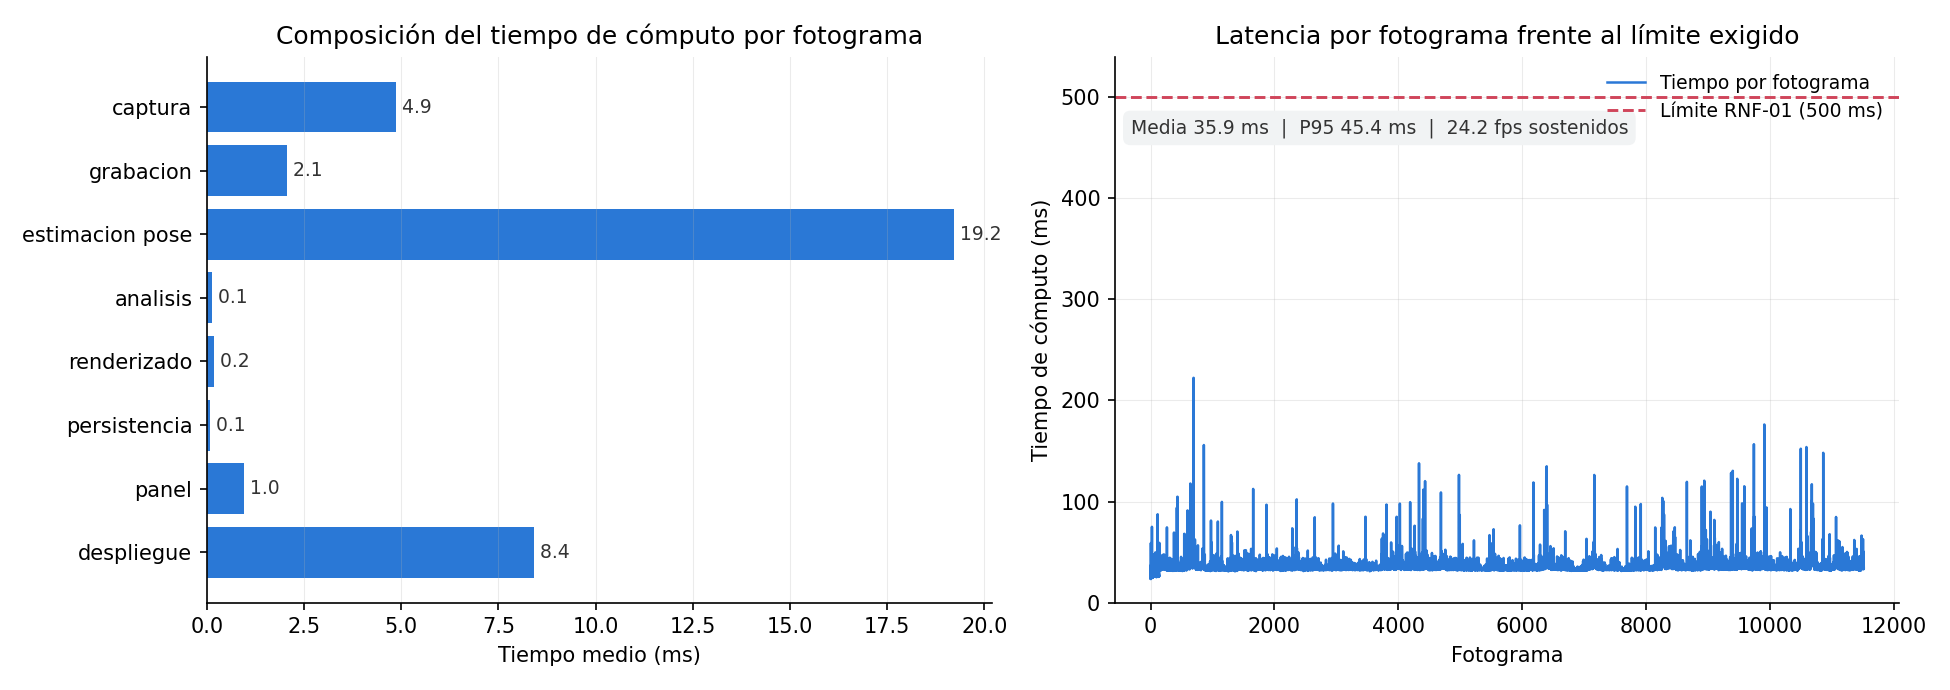

Data behind this chart, as committed beside it:
fotograma, captura_ms, grabacion_ms, estimacion_pose_ms, analisis_ms, renderizado_ms, persistencia_ms, panel_ms, despliegue_ms, total_ms
0, 58.77, 0.448, 17.68, 1.288, 0.969, 2.530, 0.003, 39.35, 116.3
1, 7.694, 0.968, 12.6, 0.144, 0.184, 0.600, 0.003, 8.515, 29.78
2, 6.018, 0.595, 11.17, 0.124, 0.142, 0.651, 0.002, 8.437, 26.22
3, 7.049, 0.544, 10.94, 0.122, 0.142, 0.002, 0.002, 8.324, 26.86
4, 5.336, 0.565, 11.36, 0.111, 0.142, 0.002, 0.002, 8.635, 25.89
5, 4.255, 0.127, 11.39, 0.111, 0.140, 0.002, 0.002, 8.229, 24
6, 6.167, 0.414, 10.7, 0.103, 0.141, 0.002, 0.002, 8.435, 25.71
7, 5.374, 0.341, 11.14, 0.129, 0.150, 0.002, 0.003, 8.325, 25.19
8, 8.856, 1.663, 17.53, 0.117, 0.151, 0.002, 0.001, 8.749, 36.81
9, 5.829, 0.175, 11.31, 0.116, 0.149, 0.002, 0.002, 8.230, 25.55
10, 4.482, 0.128, 10.44, 0.131, 0.172, 0.877, 0.001, 8.194, 23.25
11, 5.233, 33.87, 11.38, 0.086, 0.165, 0.002, 0.001, 8.438, 58.92
12, 5.114, 2.352, 10.94, 0.106, 0.156, 0.002, 0.002, 8.126, 26.54
13, 5.149, 2.073, 10.49, 0.158, 0.158, 0.002, 0.001, 8.441, 26.16
14, 5.373, 1.992, 10.66, 0.126, 0.158, 0.002, 0.004, 8.026, 26.05
15, 5.417, 1.909, 10.58, 0.127, 0.157, 0.002, 0.001, 7.972, 25.88
16, 5.536, 1.771, 10.75, 0.127, 0.160, 0.002, 0.002, 8.184, 26.24
17, 6.204, 2.316, 11, 0.128, 0.160, 0.002, 0.001, 8.067, 27.59
18, 4.944, 1.946, 10.88, 0.127, 0.159, 0.002, 0.001, 8.179, 25.95
19, 4.446, 1.949, 10.81, 0.136, 0.161, 0.002, 0.001, 8.040, 25.25
20, 4.917, 2.026, 10.44, 0.115, 0.158, 0.002, 0.001, 8.182, 25.57
21, 4.507, 1.868, 10.58, 0.115, 0.158, 0.002, 0.001, 8.150, 25.1
22, 4.272, 1.762, 10.61, 0.123, 0.158, 0.002, 0.002, 8.209, 24.85
23, 5.390, 2.263, 10.57, 0.141, 0.164, 0.003, 0.001, 8.163, 26.39
24, 4.053, 1.898, 11.28, 0.132, 0.157, 0.002, 0.002, 8.194, 25.43
25, 7.735, 2.173, 12.66, 0.120, 0.156, 0.002, 0.002, 8.216, 30.79
26, 5.294, 2.114, 11.18, 0.118, 0.157, 0.002, 0.001, 8.188, 26.77
27, 5.298, 1.956, 10.34, 0.115, 0.156, 0.002, 0.001, 8.183, 25.78
28, 5.224, 2.086, 36.03, 0.123, 0.159, 0.002, 18.79, 8.037, 74.95
29, 4.238, 2.023, 17.28, 0.125, 0.157, 0.002, 3.835, 8.422, 36.72
30, 4.037, 1.818, 17.05, 0.120, 0.165, 0.002, 0.001, 8.249, 31.16
31, 4.096, 1.440, 26.13, 0.126, 0.159, 0.002, 0.495, 8.147, 41.23
32, 4.111, 1.821, 16.85, 0.122, 0.152, 0.002, 0.488, 8.053, 31.59
33, 5.228, 2.331, 16.56, 0.129, 0.161, 0.002, 0.499, 8.050, 32.92
34, 4.032, 1.474, 16.32, 0.156, 0.163, 0.002, 0.531, 8.181, 30.79
35, 4.816, 1.996, 16.39, 0.157, 0.160, 0.002, 0.489, 8.151, 32.09
36, 4.150, 1.780, 17.42, 0.157, 0.158, 0.003, 0.002, 8.128, 31.48
37, 4.033, 1.800, 10.79, 0.170, 0.161, 0.002, 0.001, 8.092, 24.72
38, 4.106, 3.027, 10.38, 0.169, 0.159, 0.002, 0.001, 8.079, 25.59
39, 4.099, 1.803, 10.28, 0.162, 0.159, 0.002, 0.001, 8.143, 24.33
40, 4.073, 1.804, 10.68, 0.159, 0.161, 0.002, 0.002, 8.150, 24.71
41, 4.170, 1.862, 10.77, 0.159, 0.159, 0.002, 0.001, 8.382, 25.19
42, 4.539, 1.991, 11.07, 0.184, 0.160, 0.003, 0.002, 8.329, 25.94
43, 5.553, 1.873, 12.54, 0.166, 0.159, 0.002, 0.002, 7.628, 27.6
44, 4.456, 1.876, 11.63, 0.160, 0.158, 0.002, 0.001, 8.263, 26.23
45, 4.100, 2.043, 10.66, 0.149, 0.156, 0.002, 0.002, 8.193, 25
46, 4.394, 1.887, 12.51, 0.173, 0.205, 0.698, 0.002, 8.508, 27.3
47, 4.713, 1.817, 11.15, 0.160, 0.198, 0.002, 0.001, 8.387, 26.07
48, 5.536, 2.976, 12.03, 0.163, 0.206, 0.002, 0.001, 8.380, 28.92
49, 4.272, 1.915, 11.13, 0.172, 0.199, 0.579, 0.002, 8.232, 25.55
50, 4.340, 2.197, 12.37, 0.158, 0.195, 0.002, 0.001, 8.313, 27.23
51, 4.300, 1.887, 10.88, 0.155, 0.183, 0.002, 0.002, 8.317, 25.39
52, 4.614, 2.106, 13.75, 0.153, 0.189, 0.002, 0.002, 8.450, 28.92
53, 4.865, 2.526, 11.76, 0.152, 0.188, 0.002, 0.001, 8.309, 27.46
54, 4.739, 2.113, 12.79, 0.163, 0.190, 0.002, 0.002, 8.309, 27.95
55, 4.361, 1.855, 10.86, 0.152, 0.186, 0.002, 0.001, 8.302, 25.38
56, 5.112, 2.080, 14.21, 0.158, 0.190, 0.002, 0.002, 8.293, 29.7
57, 4.830, 2.829, 12.25, 0.155, 0.189, 0.002, 0.002, 8.456, 28.37
58, 4.222, 2.055, 13.11, 0.154, 0.189, 0.002, 0.002, 8.283, 27.68
59, 5.558, 2.317, 11.77, 0.148, 0.184, 0.002, 0.002, 8.286, 27.93
... 11,460 more rows
